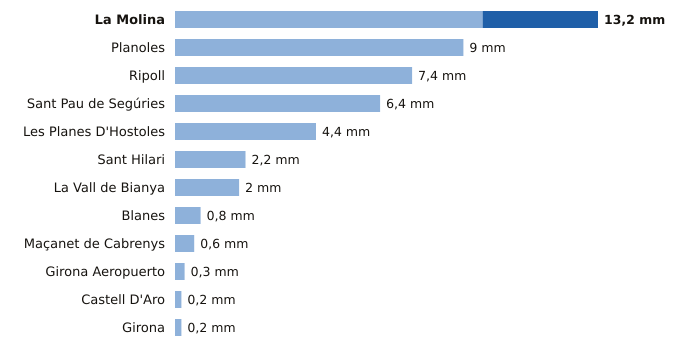

Source data for this figure (header and first rows):
estacion, provincia, indicativo, mm_6_dias_anteriores, mm_hoy, mm_7_dias, horas_de_hoy
La Molina, Girona, 9585, 9.6, 3.6, 13.2, 12
Planoles, Girona, 0320I, 9.0, 0.0, 9.0, 12
Ripoll, Girona, 0324A, 7.4, 0.0, 7.4, 12
Sant Pau de Segúries, Girona, 0312X, 6.4, 0.0, 6.4, 11
Les Planes D'Hostoles, Girona, 0360X, 4.4, 0.0, 4.4, 12
Sant Hilari, Girona, 0363X, 2.2, 0.0, 2.2, 7
La Vall de Bianya, Girona, 0394X, 2.0, 0.0, 2.0, 12
Blanes, Girona, 0281Y, 0.8, 0.0, 0.8, 11
Maçanet de Cabrenys, Girona, 0413A, 0.6, 0.0, 0.6, 11
Girona Aeropuerto, Girona, 0367, 0.3, 0.0, 0.3, 12
Castell D'Aro, Girona, 0284X, 0.2, 0.0, 0.2, 11
Girona, Girona, 0370E, 0.2, 0.0, 0.2, 12
